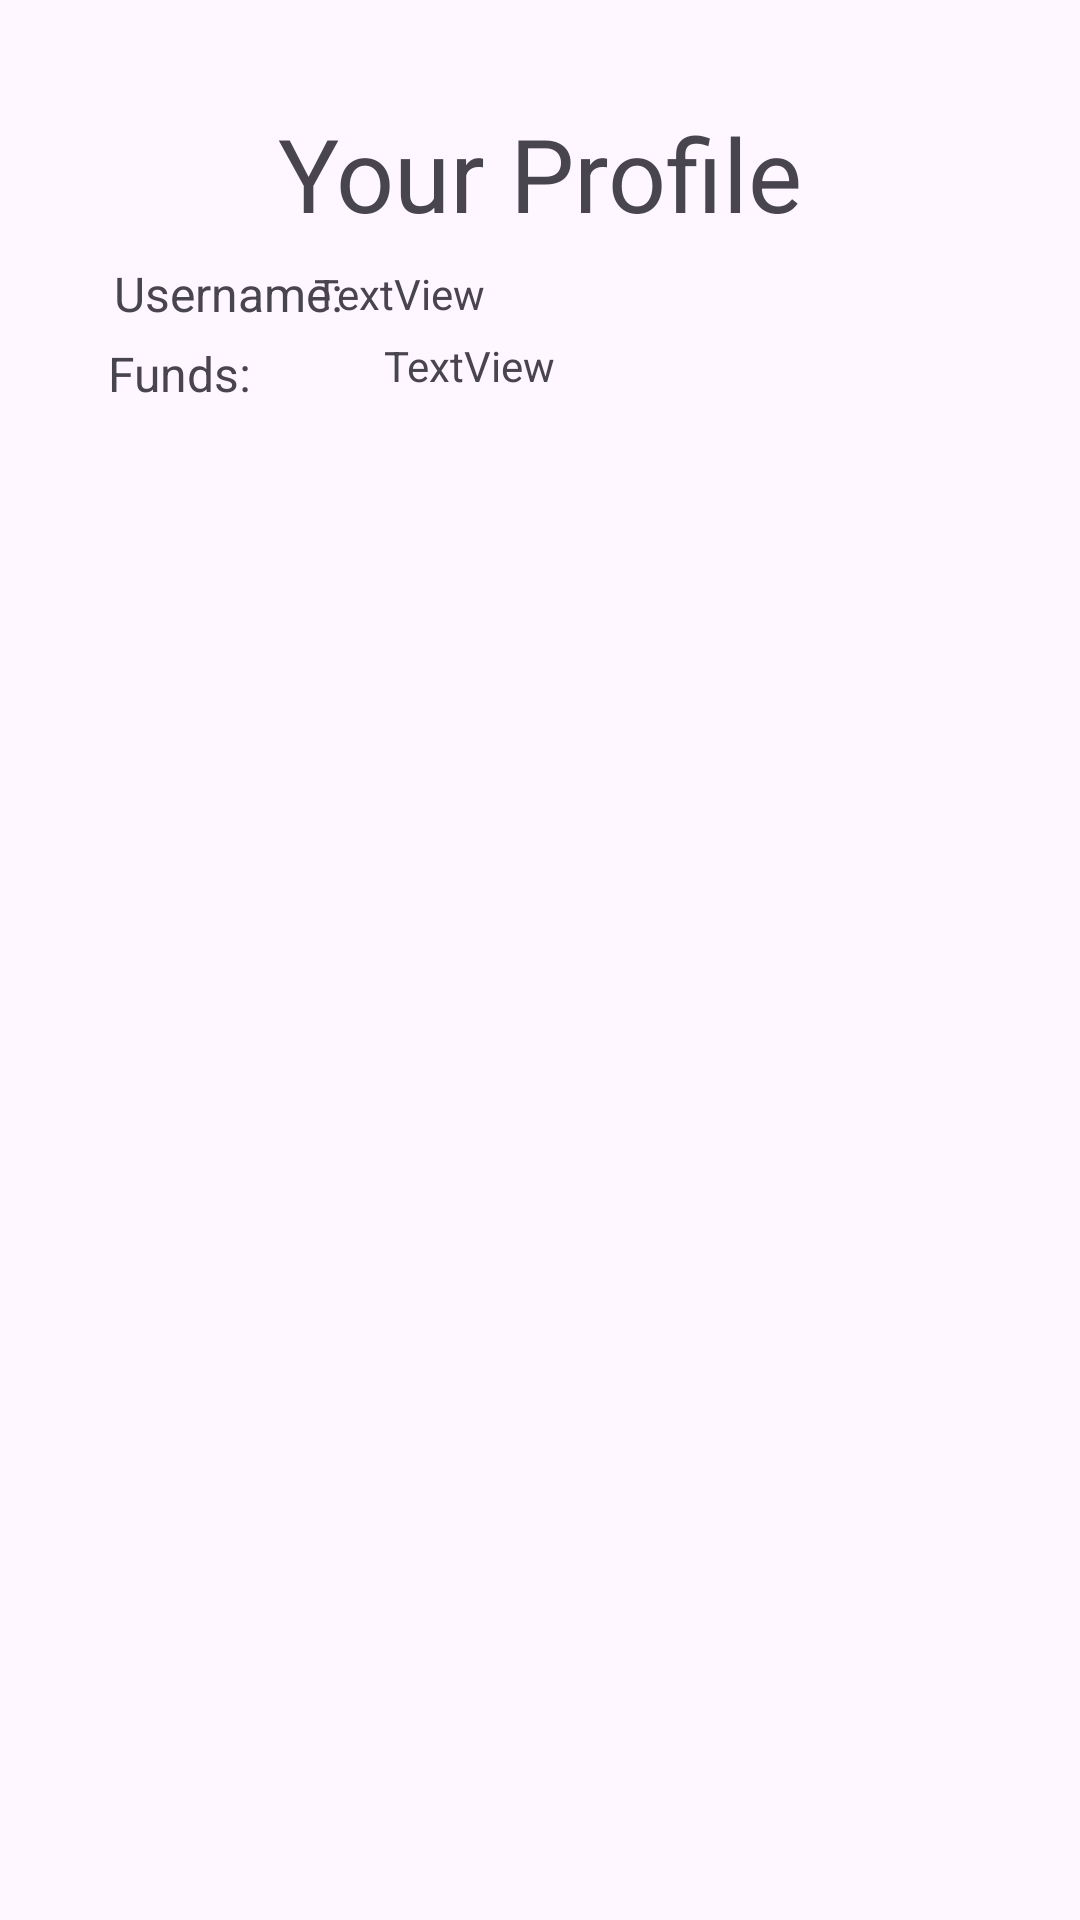

Android layout source for this screen:
<!-- AndroidManifest.xml: application theme Theme.Railway -->
<!-- res/layout/fragment_profile.xml -->
<?xml version="1.0" encoding="utf-8"?>
<FrameLayout xmlns:android="http://schemas.android.com/apk/res/android"
    xmlns:app="http://schemas.android.com/apk/res-auto"
    xmlns:tools="http://schemas.android.com/tools"
    android:layout_width="match_parent"
    android:layout_height="match_parent"
    tools:context=".ProfileFragment">

    <androidx.constraintlayout.widget.ConstraintLayout
        android:layout_width="match_parent"
        android:layout_height="match_parent">

        <TextView
            android:id="@+id/textView5"
            android:layout_width="wrap_content"
            android:layout_height="wrap_content"
            android:layout_marginTop="35dp"
            android:text="Your Profile"
            android:textSize="34sp"
            app:layout_constraintEnd_toEndOf="parent"
            app:layout_constraintStart_toStartOf="parent"
            app:layout_constraintTop_toTopOf="parent" />

        <TextView
            android:id="@+id/textView6"
            android:layout_width="wrap_content"
            android:layout_height="wrap_content"
            android:layout_marginStart="38dp"
            android:layout_marginTop="87dp"
            android:text="Username:"
            android:textSize="16sp"
            app:layout_constraintStart_toStartOf="parent"
            app:layout_constraintTop_toTopOf="parent" />

        <TextView
            android:id="@+id/textView7"
            android:layout_width="wrap_content"
            android:layout_height="wrap_content"
            android:layout_marginStart="36dp"
            android:layout_marginTop="5dp"
            android:text="Funds:"
            android:textSize="16sp"
            app:layout_constraintStart_toStartOf="parent"
            app:layout_constraintTop_toBottomOf="@+id/textView6" />

        <TextView
            android:id="@+id/profileUsernameText"
            android:layout_width="260dp"
            android:layout_height="20dp"
            android:layout_marginStart="16dp"
            android:layout_marginTop="8dp"
            android:layout_marginEnd="21dp"
            android:text="TextView"
            app:layout_constraintEnd_toEndOf="parent"
            app:layout_constraintStart_toEndOf="@+id/textView6"
            app:layout_constraintTop_toBottomOf="@+id/textView5" />

        <TextView
            android:id="@+id/fundsProfileText"
            android:layout_width="260dp"
            android:layout_height="25dp"
            android:layout_marginStart="44dp"
            android:layout_marginTop="4dp"
            android:text="TextView"
            app:layout_constraintStart_toEndOf="@+id/textView7"
            app:layout_constraintTop_toBottomOf="@+id/profileUsernameText" />
    </androidx.constraintlayout.widget.ConstraintLayout>
</FrameLayout>
<!-- resources referenced by this layout -->
<resources>
  <style name="Theme.Railway" parent="Base.Theme.Railway" />
  <style name="Base.Theme.Railway" parent="Theme.Material3.DayNight.NoActionBar">
          
          
      </style>
</resources>
